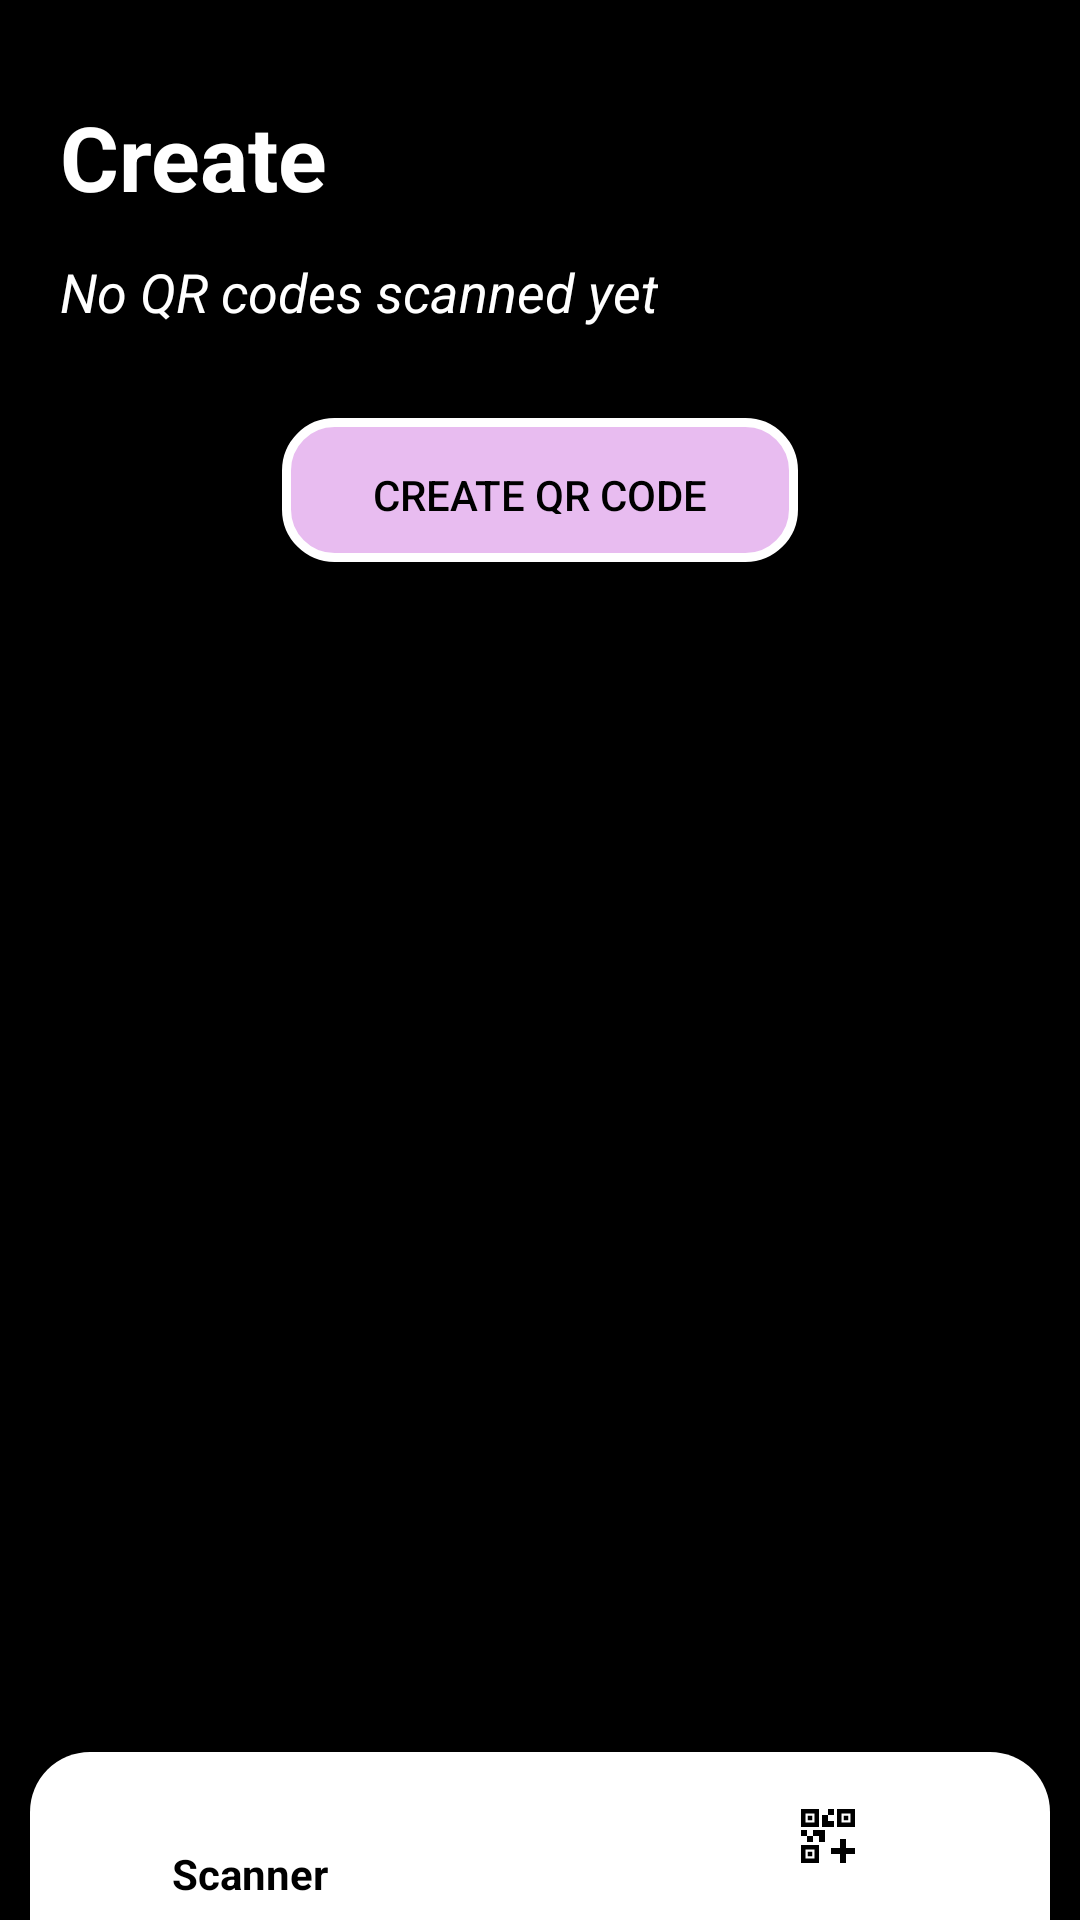

Android layout source for this screen:
<!-- AndroidManifest.xml: application theme Theme.AppCompat.DayNight.NoActionBar -->
<!-- res/layout/activity_create.xml -->
<?xml version="1.0" encoding="utf-8"?>
<androidx.constraintlayout.widget.ConstraintLayout xmlns:android="http://schemas.android.com/apk/res/android"
    xmlns:app="http://schemas.android.com/apk/res-auto"
    xmlns:tools="http://schemas.android.com/tools"
    android:background="@color/black"
    android:layout_width="match_parent"
    android:layout_height="match_parent">


    <TextView
        android:id="@+id/textView"
        android:layout_width="99dp"
        android:layout_height="53dp"
        android:layout_marginStart="20dp"
        android:layout_marginTop="32dp"
        android:text="@string/create"
        android:textColor="@color/white"
        android:textSize="30sp"
        android:textStyle="bold"
        app:layout_constraintStart_toStartOf="parent"
        app:layout_constraintTop_toTopOf="parent" />

    <TextView
        android:id="@+id/noData"
        android:layout_width="wrap_content"
        android:layout_height="wrap_content"
        android:text="@string/no_qr_codes"
        android:textColor="@color/white"
        android:textSize="18sp"
        android:layout_marginStart="20dp"
        android:textStyle="italic"
        app:layout_constraintStart_toStartOf="parent"
        app:layout_constraintTop_toBottomOf="@+id/textView" />


    <LinearLayout
        android:id="@+id/linearLayout"
        android:layout_width="match_parent"
        android:layout_height="0dp"
        android:layout_margin="20dp"
        android:orientation="vertical"
        app:layout_constraintBottom_toTopOf="@+id/coordinatorLayout"
        app:layout_constraintTop_toBottomOf="@+id/noData"
        tools:layout_editor_absoluteX="-28dp">

        <LinearLayout
            android:layout_width="match_parent"
            android:layout_height="wrap_content"
            android:orientation="horizontal">

            <LinearLayout
                android:layout_width="match_parent"
                android:layout_height="wrap_content"
                android:layout_weight="2"
                android:gravity="center_horizontal">

                <Button
                    android:id="@+id/createqr"
                    android:layout_width="172dp"
                    android:layout_height="48dp"
                    android:background="@drawable/buttom_shape"
                    android:layout_marginTop="10dp"
                    android:text="@string/create_qr"
                    android:textColor="@color/buttonTextColor"
                    android:padding="16dp"/>

            </LinearLayout>

            <ImageView
                android:id="@+id/clear"
                android:layout_width="40dp"
                android:layout_height="40dp"
                android:layout_gravity="center_vertical"
                android:src="@drawable/outline_cleaning_services_24"
                android:background="@color/transparent"
                android:visibility="gone" />

        </LinearLayout>

        <androidx.recyclerview.widget.RecyclerView
            android:id="@+id/create_list"
            android:layout_width="match_parent"
            android:layout_height="match_parent"
            android:visibility="gone" />

    </LinearLayout>

    <androidx.coordinatorlayout.widget.CoordinatorLayout
        android:id="@+id/coordinatorLayout"
        android:layout_width="match_parent"
        android:layout_height="wrap_content"
        android:layout_marginStart="10dp"
        android:layout_marginEnd="10dp"
        app:layout_constraintBottom_toBottomOf="parent"
        app:layout_constraintEnd_toEndOf="parent"
        app:layout_constraintStart_toStartOf="parent">

            <com.google.android.material.bottomnavigation.BottomNavigationView
                android:id="@+id/bottomNavigation"
                android:layout_width="match_parent"
                android:layout_height="match_parent"
                android:background="@drawable/rounded"
                app:itemIconTint="@color/black"
                app:itemTextAppearanceActive="@style/BottomNavTextActive"
                app:itemTextAppearanceInactive="@style/BottomNavTextInactive"
                app:itemTextColor="@color/black"
                app:labelVisibilityMode="selected"
                app:menu="@menu/buttom_menu" />

    </androidx.coordinatorlayout.widget.CoordinatorLayout>

</androidx.constraintlayout.widget.ConstraintLayout>
<!-- resources referenced by this layout -->
<resources>
  <color name="black">#FF000000</color>
  <color name="buttonTextColor">@color/black</color>
  <color name="transparent">#00FFFFFF</color>
  <color name="white">#FFFFFFFF</color>
  <!-- drawable buttom_shape (drawable) -->
  <?xml version="1.0" encoding="utf-8"?>
  <shape xmlns:android="http://schemas.android.com/apk/res/android" android:shape="rectangle">
      <corners android:radius="16dp" />
      <solid android:color="@color/buttonColor" />
      <stroke android:width="3dp" android:color="@color/white" />
  </shape>
  <!-- drawable outline_cleaning_services_24 (drawable) -->
  <vector xmlns:android="http://schemas.android.com/apk/res/android" android:height="24dp" android:tint="#F0F0F3" android:viewportHeight="960" android:viewportWidth="960" android:width="24dp">
        
      <path android:fillColor="@android:color/white" android:pathData="M120,920L120,640Q120,557 178.5,498.5Q237,440 320,440L360,440L360,120Q360,87 383.5,63.5Q407,40 440,40L520,40Q553,40 576.5,63.5Q600,87 600,120L600,440L640,440Q723,440 781.5,498.5Q840,557 840,640L840,920L120,920ZM200,840L280,840L280,720Q280,703 291.5,691.5Q303,680 320,680Q337,680 348.5,691.5Q360,703 360,720L360,840L440,840L440,720Q440,703 451.5,691.5Q463,680 480,680Q497,680 508.5,691.5Q520,703 520,720L520,840L600,840L600,720Q600,703 611.5,691.5Q623,680 640,680Q657,680 668.5,691.5Q680,703 680,720L680,840L760,840L760,640Q760,590 725,555Q690,520 640,520L320,520Q270,520 235,555Q200,590 200,640L200,840ZM520,440L520,120Q520,120 520,120Q520,120 520,120L440,120Q440,120 440,120Q440,120 440,120L440,440L520,440ZM520,440L440,440L440,440Q440,440 440,440Q440,440 440,440L520,440Q520,440 520,440Q520,440 520,440Z"/>
      
  </vector>
  <!-- drawable rounded (drawable) -->
  <?xml version="1.0" encoding="utf-8"?>
  <shape xmlns:android="http://schemas.android.com/apk/res/android"
      android:shape="rectangle">
      <corners
          android:topLeftRadius="20dp"
          android:topRightRadius="20dp"
          android:bottomLeftRadius="0dp"
          android:bottomRightRadius="0dp" />
      <solid android:color="#FFFFFF" />
  </shape>
  <string name="create">Create</string>
  <string name="create_qr">Create QR code</string>
  <string name="no_qr_codes">No QR codes scanned yet</string>
  <style name="BottomNavTextActive">
              <item name="android:textColor">@color/black</item>
          </style>
  <style name="BottomNavTextInactive">
              <item name="android:textColor">@color/grey</item>
          </style>
  <color name="buttonColor">@color/light_purple</color>
  <color name="grey">#999595</color>
  <color name="light_purple">#e8bcf0</color>
</resources>
